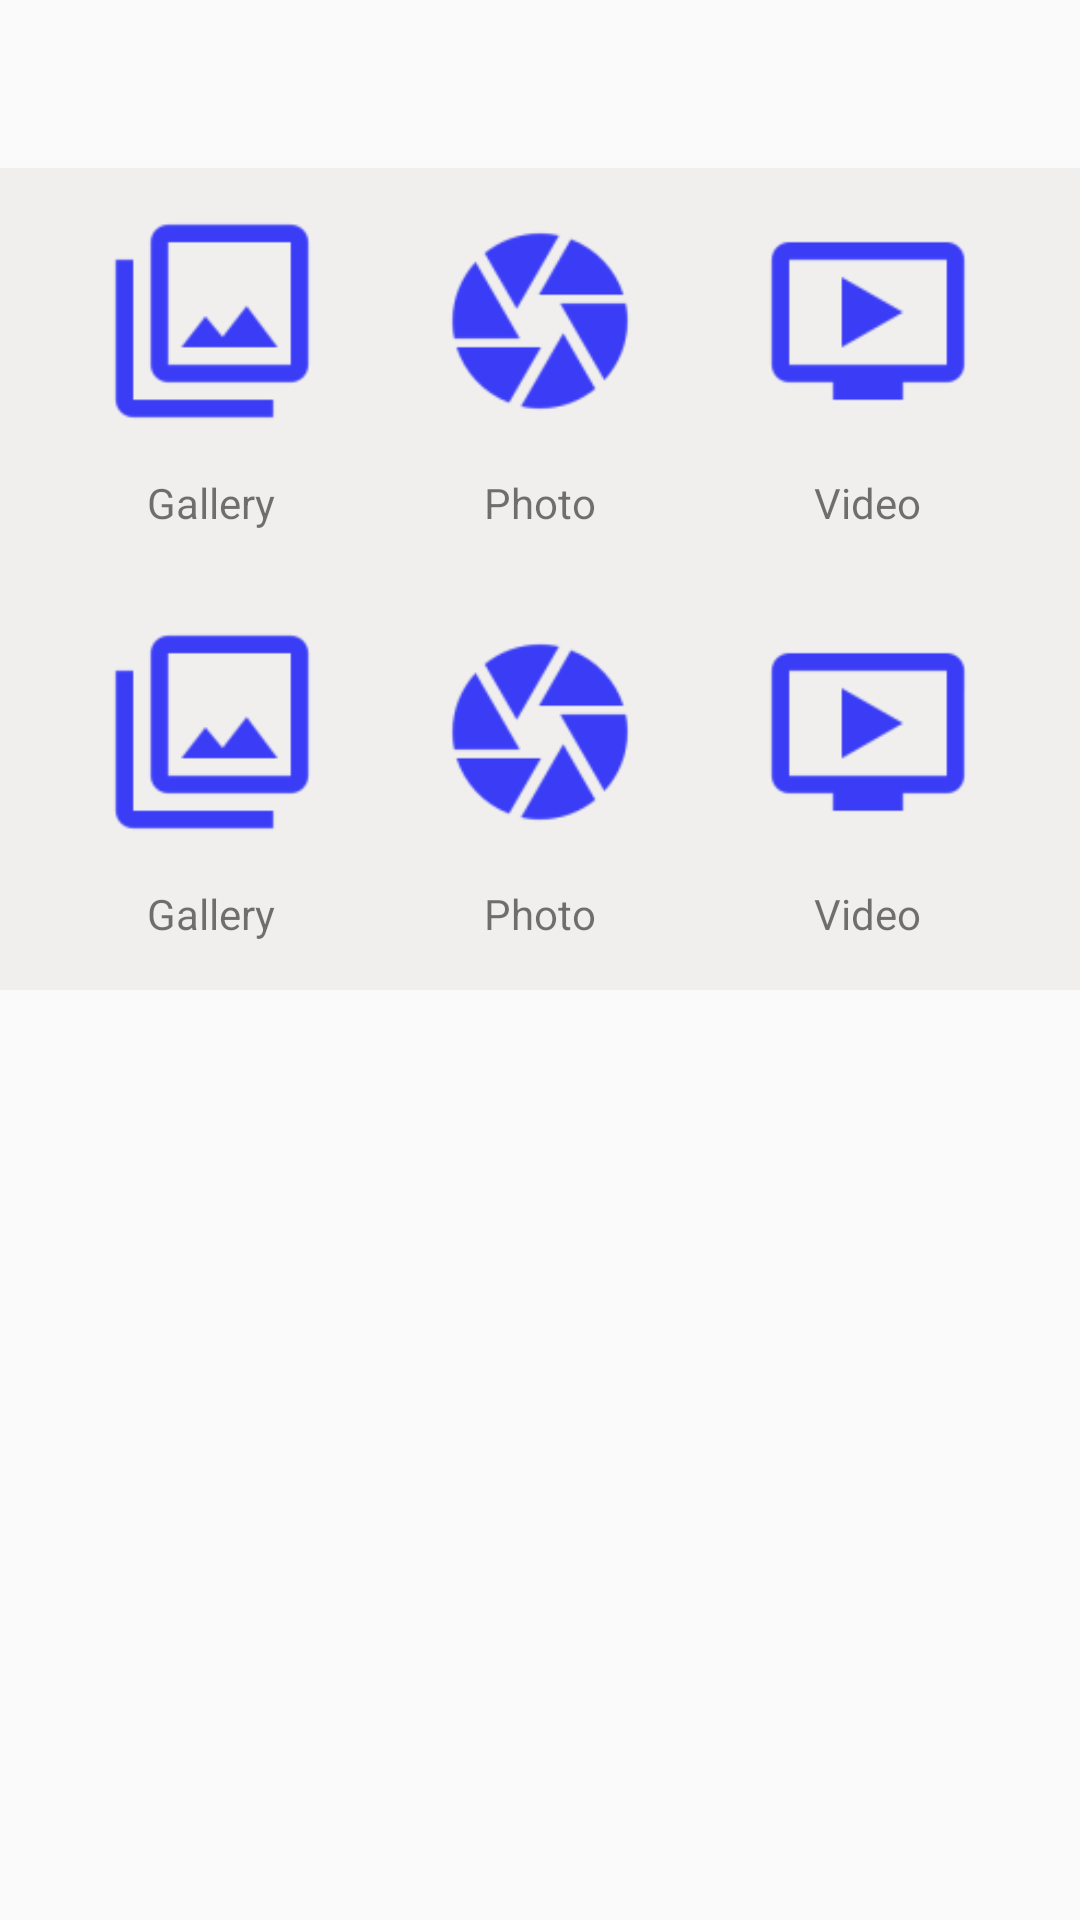

This screen was rendered from an Android layout file. Write that file and the resources it references.
<!-- AndroidManifest.xml: application theme AppTheme -->
<!-- res/layout/fragment_attach.xml -->
<?xml version="1.0" encoding="utf-8"?>
<FrameLayout
    xmlns:android="http://schemas.android.com/apk/res/android" android:layout_width="match_parent"
    android:layout_height="match_parent">
    <FrameLayout
        android:layout_width="match_parent"
        android:layout_height="match_parent"
        android:layout_marginTop="?attr/actionBarSize">

        <FrameLayout
            android:layout_width="match_parent"
            android:layout_height="wrap_content">

            <include layout="@layout/media_attach_menu" />

        </FrameLayout>

    </FrameLayout>

</FrameLayout>
<!-- res/layout/media_attach_menu.xml (included above) -->
<?xml version="1.0" encoding="utf-8"?>
<LinearLayout
    xmlns:android="http://schemas.android.com/apk/res/android"
    android:layout_width="match_parent"
    android:layout_height="wrap_content"
    android:orientation="vertical"
    android:layout_alignParentBottom="true">
    

    <LinearLayout
        android:layout_width="match_parent"
        android:layout_height="wrap_content"
        android:background="#F0EFED"
        android:orientation="horizontal"
        android:padding="16dp">

        
        <LinearLayout
            android:layout_width="0dp"
            android:layout_height="wrap_content"
            android:layout_weight="1"
            android:gravity="center"
            android:orientation="vertical">

            <ImageButton
                android:id="@+id/gallery_img_btn"
                android:layout_width="70dp"
                android:layout_height="70dp"
                android:background="@drawable/gallery" />

            <TextView
                android:layout_width="wrap_content"
                android:layout_height="wrap_content"
                android:layout_marginTop="16dp"
                android:text="Gallery" />
        </LinearLayout>

        
        <LinearLayout
            android:layout_width="0dp"
            android:layout_height="wrap_content"
            android:layout_weight="1"
            android:gravity="center"
            android:orientation="vertical">

            <ImageButton
                android:id="@+id/photo_img_btn"
                android:layout_width="70dp"
                android:layout_height="70dp"
                android:background="@drawable/photo" />

            <TextView
                android:layout_width="wrap_content"
                android:layout_height="wrap_content"
                android:layout_marginTop="16dp"
                android:text="Photo" />
        </LinearLayout>

        
        <LinearLayout
            android:layout_width="0dp"
            android:layout_height="wrap_content"
            android:layout_weight="1"
            android:gravity="center"
            android:orientation="vertical">

            <ImageButton
                android:id="@+id/video_img_btn"
                android:layout_width="70dp"
                android:layout_height="70dp"
                android:background="@drawable/video" />

            <TextView
                android:layout_width="wrap_content"
                android:layout_height="wrap_content"
                android:layout_marginTop="16dp"
                android:text="Video" />
        </LinearLayout>

    </LinearLayout>
    
    <LinearLayout
        android:layout_width="match_parent"
        android:layout_height="wrap_content"
        android:background="#F0EFED"
        android:orientation="horizontal"
        android:padding="16dp"
        >

        
        <LinearLayout
            android:layout_width="0dp"
            android:layout_height="wrap_content"
            android:layout_weight="1"
            android:gravity="center"
            android:orientation="vertical">

            <ImageButton
                android:id="@+id/file"
                android:layout_width="70dp"
                android:layout_height="70dp"
                android:background="@drawable/gallery" />

            <TextView
                android:layout_width="wrap_content"
                android:layout_height="wrap_content"
                android:layout_marginTop="16dp"
                android:text="Gallery" />
        </LinearLayout>

        
        <LinearLayout
            android:layout_width="0dp"
            android:layout_height="wrap_content"
            android:layout_weight="1"
            android:gravity="center"
            android:orientation="vertical">

            <ImageButton
                android:id="@+id/contact"
                android:layout_width="70dp"
                android:layout_height="70dp"
                android:background="@drawable/photo" />

            <TextView
                android:layout_width="wrap_content"
                android:layout_height="wrap_content"
                android:layout_marginTop="16dp"
                android:text="Photo" />
        </LinearLayout>

        
        <LinearLayout
            android:layout_width="0dp"
            android:layout_height="wrap_content"
            android:layout_weight="1"
            android:gravity="center"
            android:orientation="vertical">

            <ImageButton
                android:id="@+id/audio"
                android:layout_width="70dp"
                android:layout_height="70dp"
                android:background="@drawable/video" />

            <TextView
                android:layout_width="wrap_content"
                android:layout_height="wrap_content"
                android:layout_marginTop="16dp"
                android:text="Video" />
        </LinearLayout>

    </LinearLayout>



</LinearLayout>
<!-- resources referenced by this layout -->
<resources>
  <!-- drawable gallery: png bitmap (drawable-hdpi, 569 bytes) -->
  <!-- drawable photo: png bitmap (drawable-hdpi, 1228 bytes) -->
  <!-- drawable video: png bitmap (drawable-hdpi, 476 bytes) -->
  <style name="AppTheme" parent="Theme.AppCompat.Light.DarkActionBar">
          
          <item name="colorPrimary">#03A9F4</item>
          <item name="colorPrimaryDark">#0288D1</item>
          <item name="colorAccent">#4fa881</item>
          
          <item name="android:windowContentTransitions">true</item>
      </style>
</resources>
